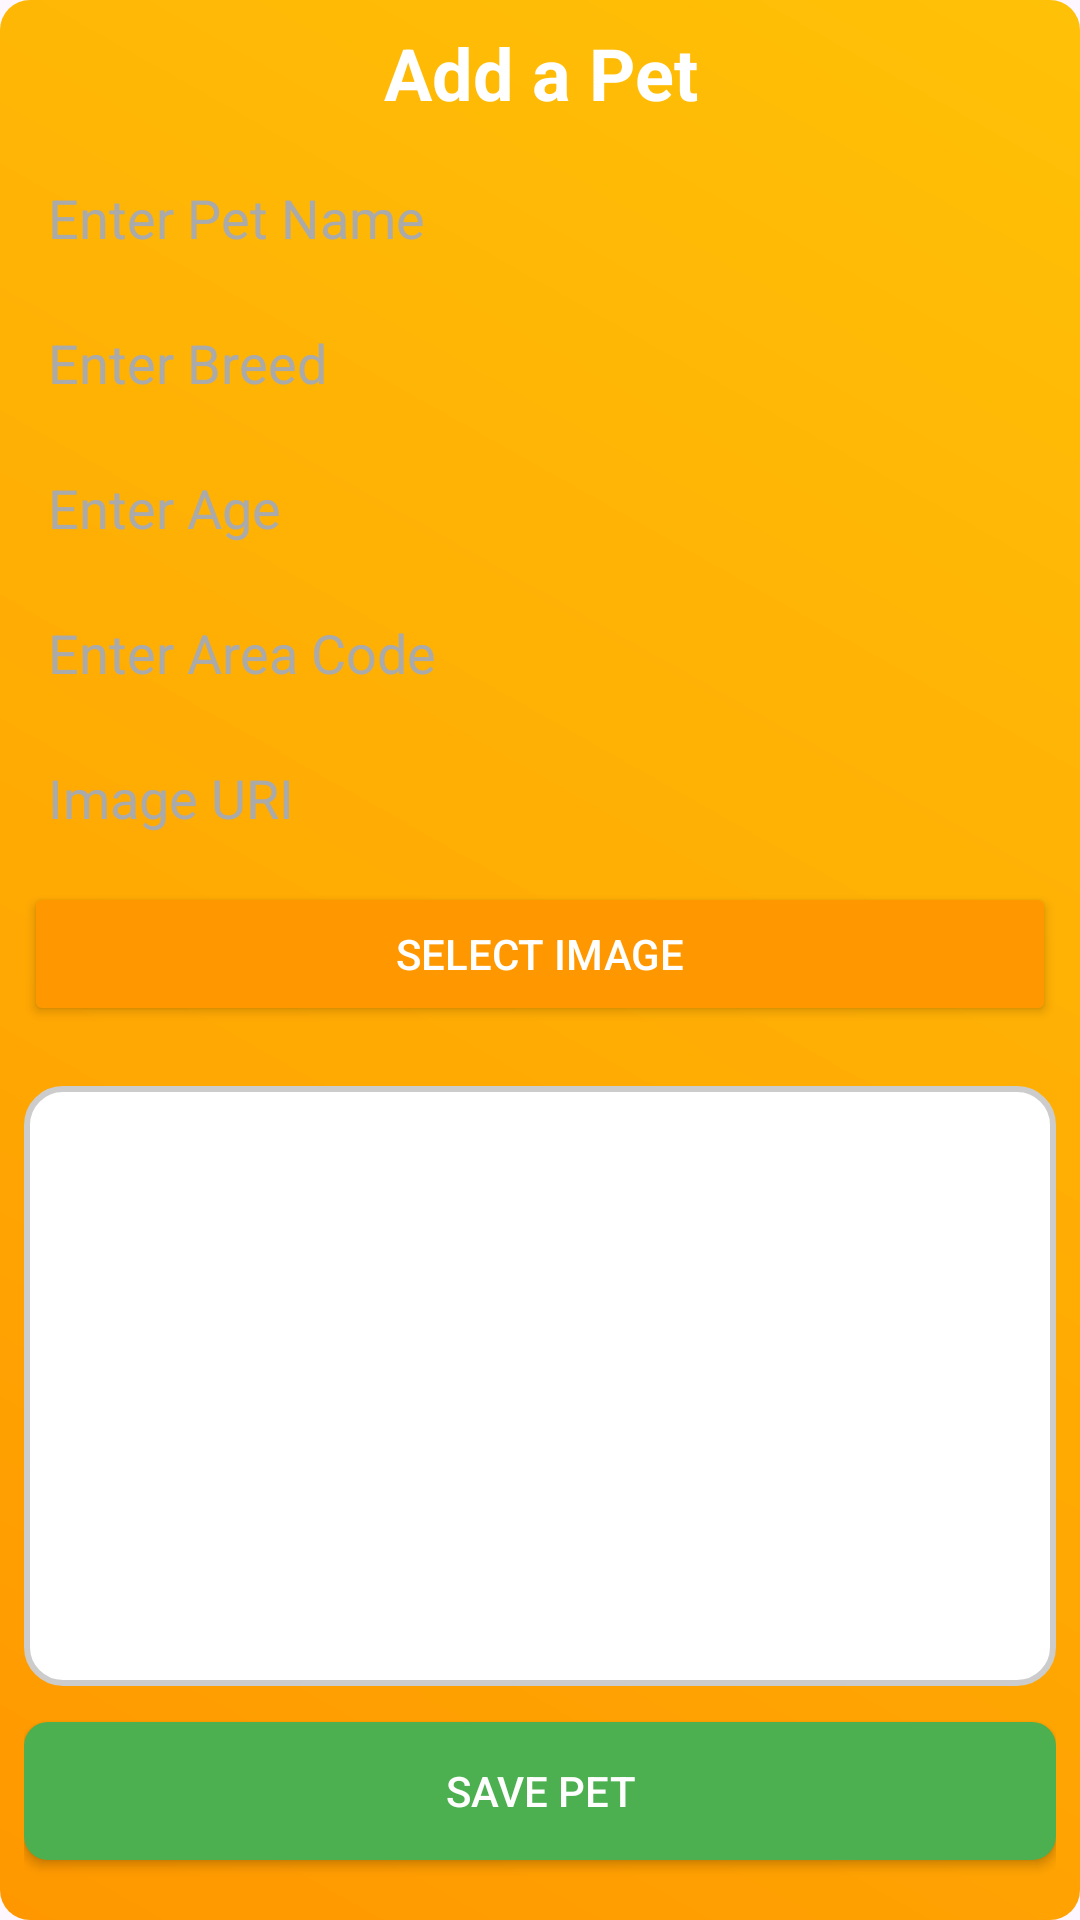

Produce the Android XML layout that renders to this screen, including the resource entries it uses.
<!-- AndroidManifest.xml: application theme Theme.PetAdoptionApp -->
<!-- res/layout/activity_add_pet.xml -->
<?xml version="1.0" encoding="utf-8"?>
<LinearLayout xmlns:android="http://schemas.android.com/apk/res/android"
    android:layout_width="match_parent"
    android:layout_height="match_parent"
    android:orientation="vertical"
    android:padding="8dp"
    android:background="@drawable/gradient_background">

    <TextView
        android:id="@+id/tvAddPetHeading"
        android:layout_width="match_parent"
        android:layout_height="wrap_content"
        android:text="Add a Pet"
        android:textSize="24sp"
        android:textColor="@android:color/white"
        android:textStyle="bold"
        android:gravity="center"
        android:layout_marginBottom="12dp"/>

    <EditText
        android:id="@+id/etPetName"
        android:layout_width="match_parent"
        android:layout_height="wrap_content"
        android:hint="Enter Pet Name"
        android:textColor="@android:color/black"
        android:textColorHint="@android:color/darker_gray"
        android:background="@drawable/rounded_edit_text"
        android:padding="8dp"
        android:layout_marginBottom="8dp" />

    <EditText
        android:id="@+id/etBreed"
        android:layout_width="match_parent"
        android:layout_height="wrap_content"
        android:hint="Enter Breed"
        android:textColor="@android:color/black"
        android:textColorHint="@android:color/darker_gray"
        android:background="@drawable/rounded_edit_text"
        android:padding="8dp"
        android:layout_marginBottom="8dp" />

    <EditText
        android:id="@+id/etAge"
        android:layout_width="match_parent"
        android:layout_height="wrap_content"
        android:hint="Enter Age"
        android:textColor="@android:color/black"
        android:textColorHint="@android:color/darker_gray"
        android:background="@drawable/rounded_edit_text"
        android:padding="8dp"
        android:layout_marginBottom="8dp" />

    <EditText
        android:id="@+id/etAreaCode"
        android:layout_width="match_parent"
        android:layout_height="wrap_content"
        android:hint="Enter Area Code"
        android:textColor="@android:color/black"
        android:textColorHint="@android:color/darker_gray"
        android:background="@drawable/rounded_edit_text"
        android:padding="8dp"
        android:layout_marginBottom="8dp" />

    <EditText
        android:id="@+id/etImageUri"
        android:layout_width="match_parent"
        android:layout_height="wrap_content"
        android:hint="Image URI"
        android:textColor="@android:color/black"
        android:textColorHint="@android:color/darker_gray"
        android:focusable="false"
        android:background="@drawable/rounded_edit_text"
        android:padding="8dp"
        android:layout_marginBottom="8dp" />

    <Button
        android:id="@+id/btnSelectImage"
        android:layout_width="match_parent"
        android:layout_height="wrap_content"
        android:text="Select Image"
        android:textColor="@android:color/white"
        android:backgroundTint="#FF9800"
        android:layout_marginBottom="12dp"
        android:padding="8dp"
        android:layout_gravity="center" />

    <ImageView
        android:id="@+id/ivPreview"
        android:layout_width="match_parent"
        android:layout_height="200dp"
        android:layout_marginTop="8dp"
        android:scaleType="centerCrop"
        android:contentDescription="Selected Image Preview"
        android:layout_marginBottom="12dp"
        android:background="@drawable/rounded_image_border"/>

    <Button
        android:id="@+id/btnSavePet"
        android:layout_width="match_parent"
        android:layout_height="wrap_content"
        android:text="Save Pet"
        android:textColor="@android:color/white"
        android:background="@drawable/rounded_button"
        android:layout_marginBottom="12dp"
        android:padding="8dp"
        android:layout_gravity="center" />

</LinearLayout>
<!-- resources referenced by this layout -->
<resources>
  <!-- drawable gradient_background (drawable) -->
  <shape xmlns:android="http://schemas.android.com/apk/res/android">
      <gradient
          android:startColor="#FF9800"
          android:endColor="#FFC107"
          android:angle="45"/>
      <corners android:radius="10dp"/>
  </shape>
  <!-- drawable rounded_button (drawable) -->
  <?xml version="1.0" encoding="utf-8"?>
  <shape xmlns:android="http://schemas.android.com/apk/res/android">
      <solid android:color="#4CAF50"/> 
      <corners android:radius="8dp"/> 
  </shape>
  <!-- drawable rounded_image_border (drawable) -->
  <?xml version="1.0" encoding="utf-8"?>
  <shape xmlns:android="http://schemas.android.com/apk/res/android">
      <solid android:color="@android:color/white"/>
      <corners android:radius="12dp"/>
      <stroke android:color="#CCCCCC" android:width="2dp"/>
  </shape>
  <style name="Theme.PetAdoptionApp" parent="Base.Theme.PetAdoptionApp" />
  <style name="Base.Theme.PetAdoptionApp" parent="Theme.Material3.DayNight.NoActionBar">
          
          
      </style>
</resources>
